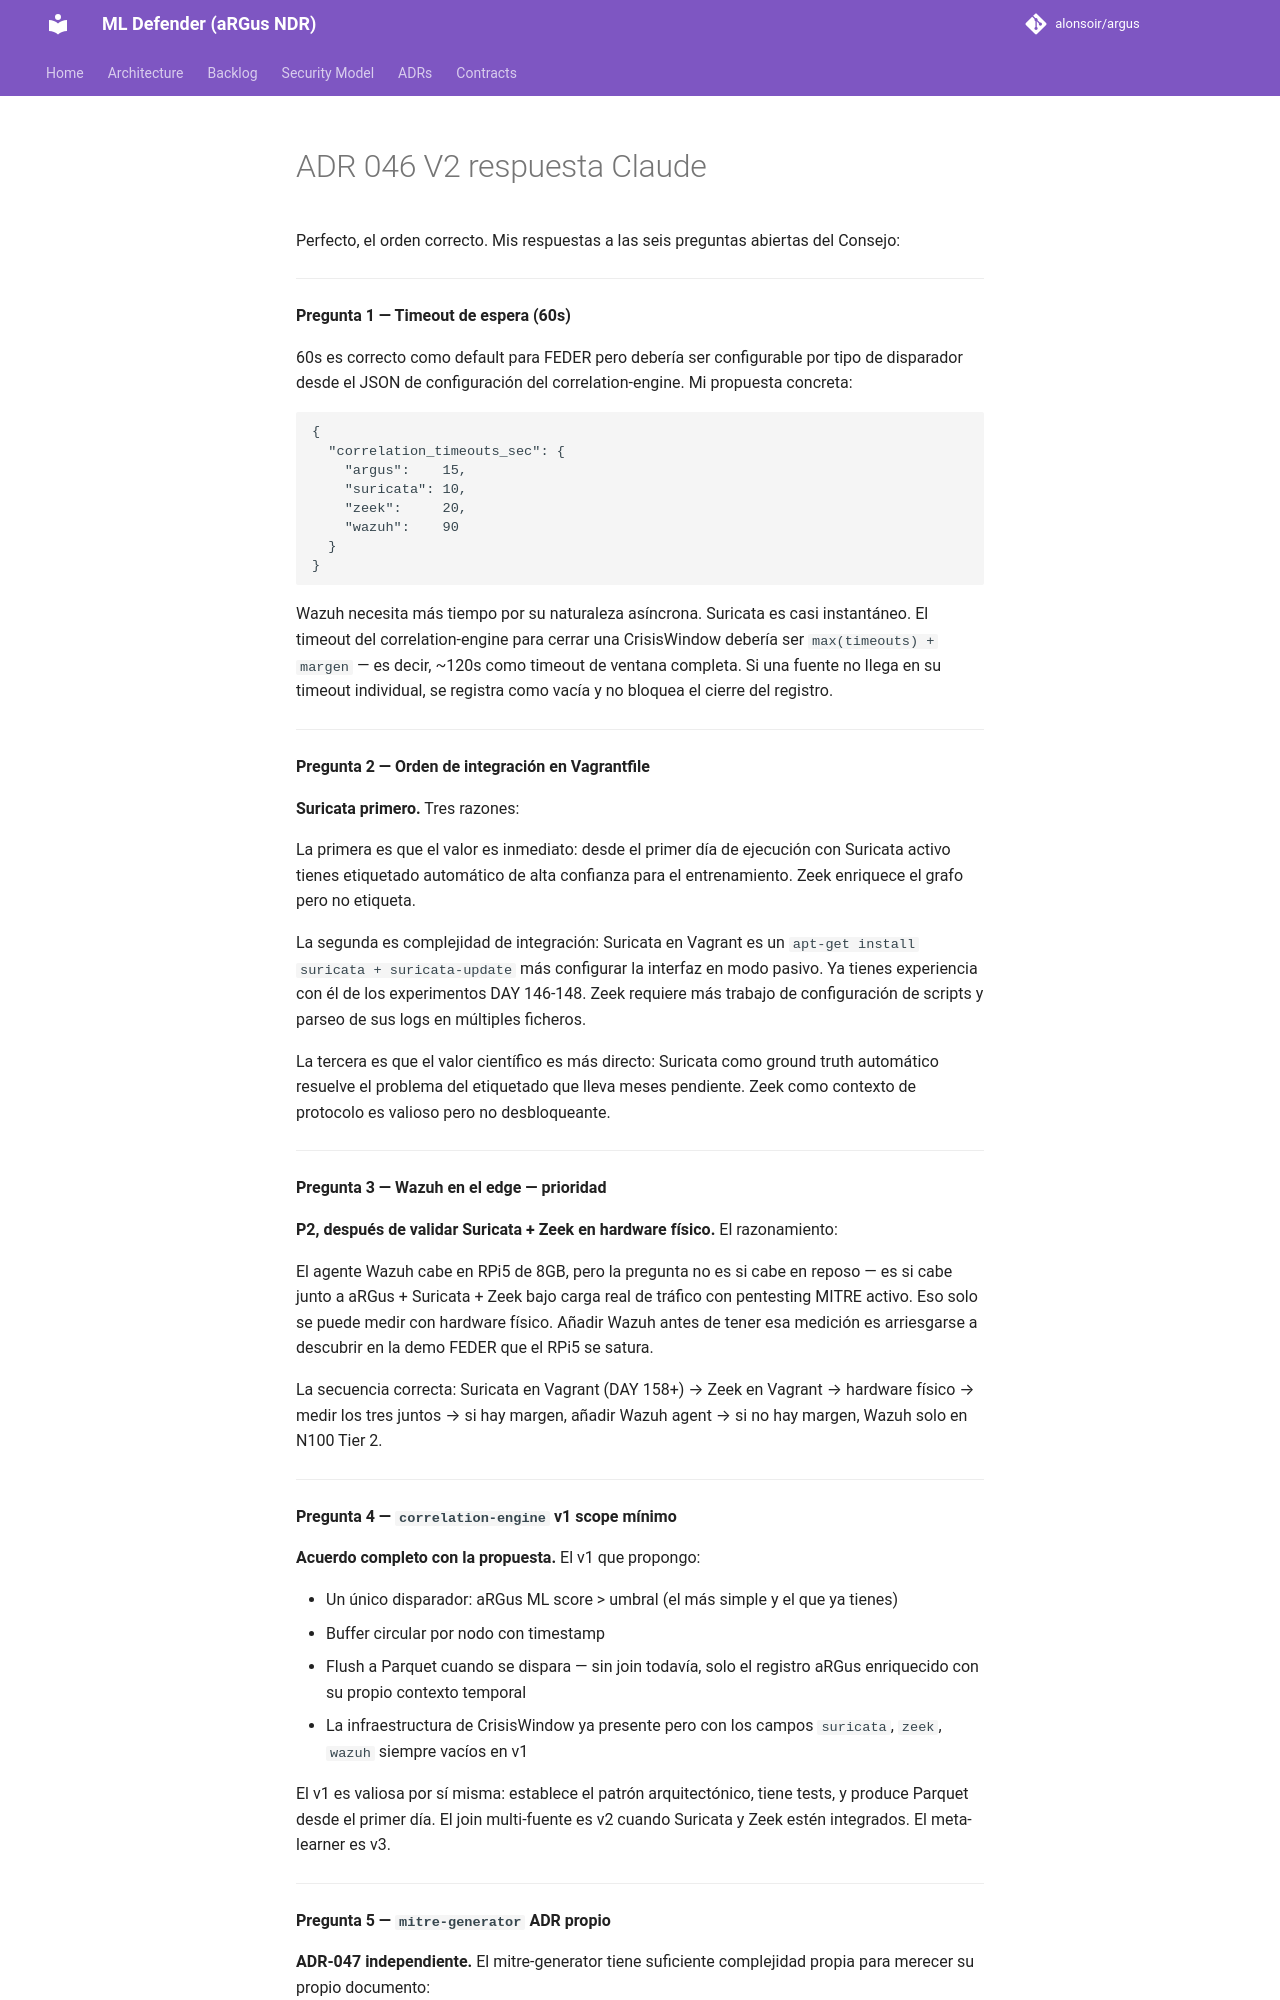

repository: alonsoir/argus · page: council/ADR-046-V2-respuesta-Claude/index.html · generator: mkdocs

Perfecto, el orden correcto. Mis respuestas a las seis preguntas abiertas del Consejo:

---

**Pregunta 1 — Timeout de espera (60s)**

60s es correcto como default para FEDER pero debería ser configurable por tipo de disparador desde el JSON de configuración del correlation-engine. Mi propuesta concreta:

```json
{
  "correlation_timeouts_sec": {
    "argus":    15,
    "suricata": 10,
    "zeek":     20,
    "wazuh":    90
  }
}
```

Wazuh necesita más tiempo por su naturaleza asíncrona. Suricata es casi instantáneo. El timeout del correlation-engine para cerrar una CrisisWindow debería ser `max(timeouts) + margen` — es decir, ~120s como timeout de ventana completa. Si una fuente no llega en su timeout individual, se registra como vacía y no bloquea el cierre del registro.

---

**Pregunta 2 — Orden de integración en Vagrantfile**

**Suricata primero.** Tres razones:

La primera es que el valor es inmediato: desde el primer día de ejecución con Suricata activo tienes etiquetado automático de alta confianza para el entrenamiento. Zeek enriquece el grafo pero no etiqueta.

La segunda es complejidad de integración: Suricata en Vagrant es un `apt-get install suricata + suricata-update` más configurar la interfaz en modo pasivo. Ya tienes experiencia con él de los experimentos DAY 146-148. Zeek requiere más trabajo de configuración de scripts y parseo de sus logs en múltiples ficheros.

La tercera es que el valor científico es más directo: Suricata como ground truth automático resuelve el problema del etiquetado que lleva meses pendiente. Zeek como contexto de protocolo es valioso pero no desbloqueante.

---

**Pregunta 3 — Wazuh en el edge — prioridad**

**P2, después de validar Suricata + Zeek en hardware físico.** El razonamiento:

El agente Wazuh cabe en RPi5 de 8GB, pero la pregunta no es si cabe en reposo — es si cabe junto a aRGus + Suricata + Zeek bajo carga real de tráfico con pentesting MITRE activo. Eso solo se puede medir con hardware físico. Añadir Wazuh antes de tener esa medición es arriesgarse a descubrir en la demo FEDER que el RPi5 se satura.

La secuencia correcta: Suricata en Vagrant (DAY 158+) → Zeek en Vagrant → hardware físico → medir los tres juntos → si hay margen, añadir Wazuh agent → si no hay margen, Wazuh solo en N100 Tier 2.

---

**Pregunta 4 — `correlation-engine` v1 scope mínimo**

**Acuerdo completo con la propuesta.** El v1 que propongo:

- Un único disparador: aRGus ML score > umbral (el más simple y el que ya tienes)
- Buffer circular por nodo con timestamp
- Flush a Parquet cuando se dispara — sin join todavía, solo el registro aRGus enriquecido con su propio contexto temporal
- La infraestructura de CrisisWindow ya presente pero con los campos `suricata`, `zeek`, `wazuh` siempre vacíos en v1

El v1 es valiosa por sí misma: establece el patrón arquitectónico, tiene tests, y produce Parquet desde el primer día. El join multi-fuente es v2 cuando Suricata y Zeek estén integrados. El meta-learner es v3.

---

**Pregunta 5 — `mitre-generator` ADR propio**

**ADR-047 independiente.** El mitre-generator tiene suficiente complejidad propia para merecer su propio documento:
